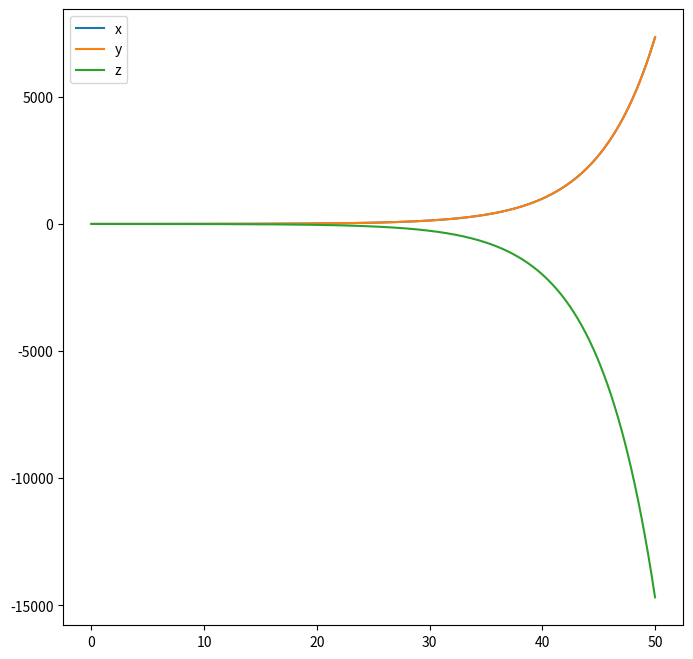
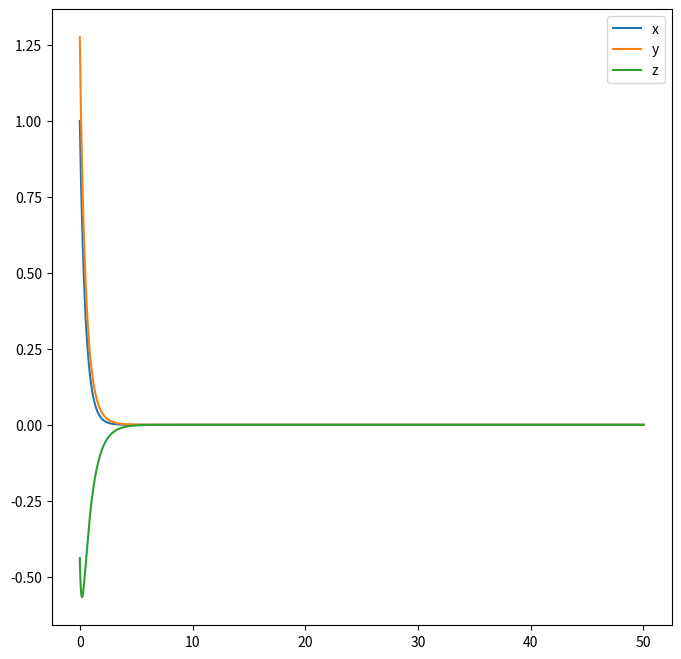

Write Python code to recreate these figures, in order.
import numpy as np
import matplotlib.pyplot as plt
from mpl_toolkits.mplot3d import Axes3D
from scipy.integrate import odeint
from numpy.linalg import eig



def Y(t, w, v):
    """
    Returns the general solution of the given eigenvalues and vector of a system at a certain time
    Constants are all set to 1
    """
    return (v[0]*(np.e**(w[0]*t))) +  (v[1]*(np.e**(w[1]*t))) +  (v[2]*(np.e**(w[2]*t)))

def sol(a):
    """
    Plots the system for a given matrix of a linear system
    """
    w,v=eig(a)

    print('E-value:', w)
    print('E-vector', v)

    t = np.linspace(0, 50, 1000)


    fig = plt.figure(figsize = (8,8))
    plt.plot(t, Y(t, w, v[:,0]), label = "x")
    plt.plot(t, Y(t, w, v[:,1]), label = "y")
    plt.plot(t, Y(t, w, v[:,2]), label = "z")
    plt.legend()
    plt.show()



a = np.array([[0, 0.1, 0], 
              [0, 0, 0.2],
              [0.4, 0, 0]])

sol(a)

a = np.array([[-2, 2, 4], 
              [0, -3, 5],
              [0, 1, -4]])

sol(a)